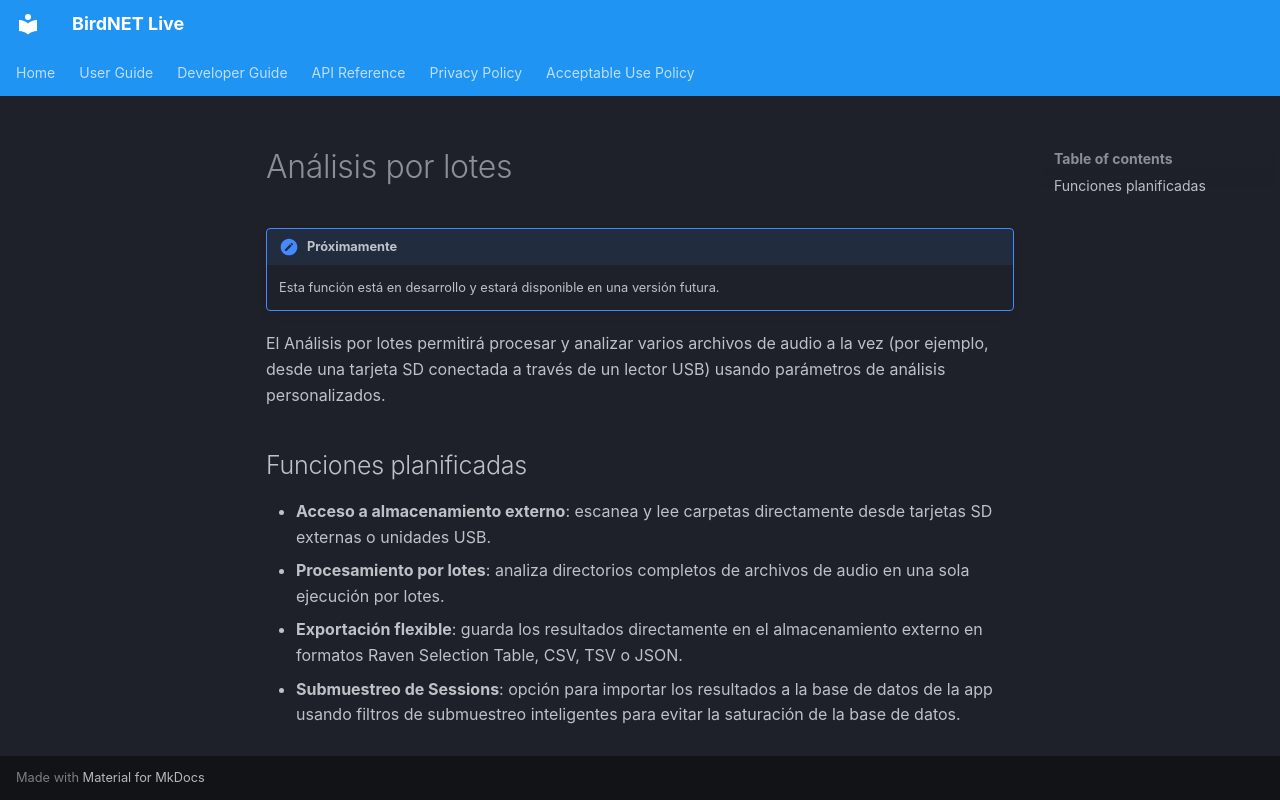

repository: birdnet-team/birdnet-live-app · page: user/batch-analysis.es/index.html · generator: mkdocs

# Análisis por lotes

!!! note "Próximamente"
    Esta función está en desarrollo y estará disponible en una versión futura.

El Análisis por lotes permitirá procesar y analizar varios archivos de audio a la vez (por ejemplo, desde una tarjeta SD conectada a través de un lector USB) usando parámetros de análisis personalizados.

## Funciones planificadas

- **Acceso a almacenamiento externo**: escanea y lee carpetas directamente desde tarjetas SD externas o unidades USB.
- **Procesamiento por lotes**: analiza directorios completos de archivos de audio en una sola ejecución por lotes.
- **Exportación flexible**: guarda los resultados directamente en el almacenamiento externo en formatos Raven Selection Table, CSV, TSV o JSON.
- **Submuestreo de Sessions**: opción para importar los resultados a la base de datos de la app usando filtros de submuestreo inteligentes para evitar la saturación de la base de datos.
